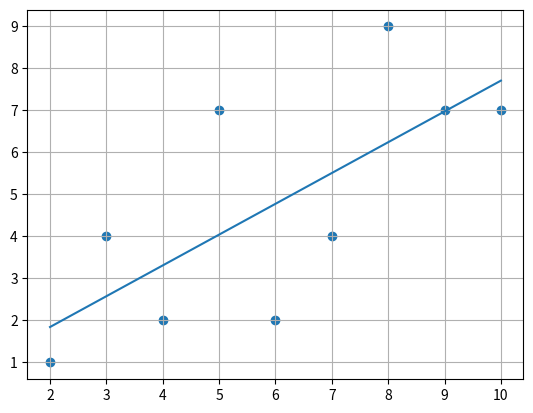

Recreate this plot in Python.
import matplotlib.pylab as plt
import numpy as np
# линейная регрессия
# t[x, y]
t = np.array([[2,1], [3,4], [4,2], [5,7], [6,2], [7,4], [8,9], [9,7], [10,7]])

plt.scatter(t[:,0], t[:,1])
y = t[:, 1]
x = t[:, 0]
X = np.copy(t)
X[:, 1] = np.ones(len(X[:, 1]))  # [x(w1), 1(w0)]!!!
step1 = X.T.dot(X)
step2 = np.linalg.inv(step1)
step3 = step2.dot(X.T)
b = step3.dot(y)
b0 = 0
yj = b[1] + b[0] * x + b0  # [x(w1), 1(w0)]!!!
plt.plot(x, yj)
plt.grid(True)
print(X)
print(y)
print(b)
print(yj)

plt.show()
